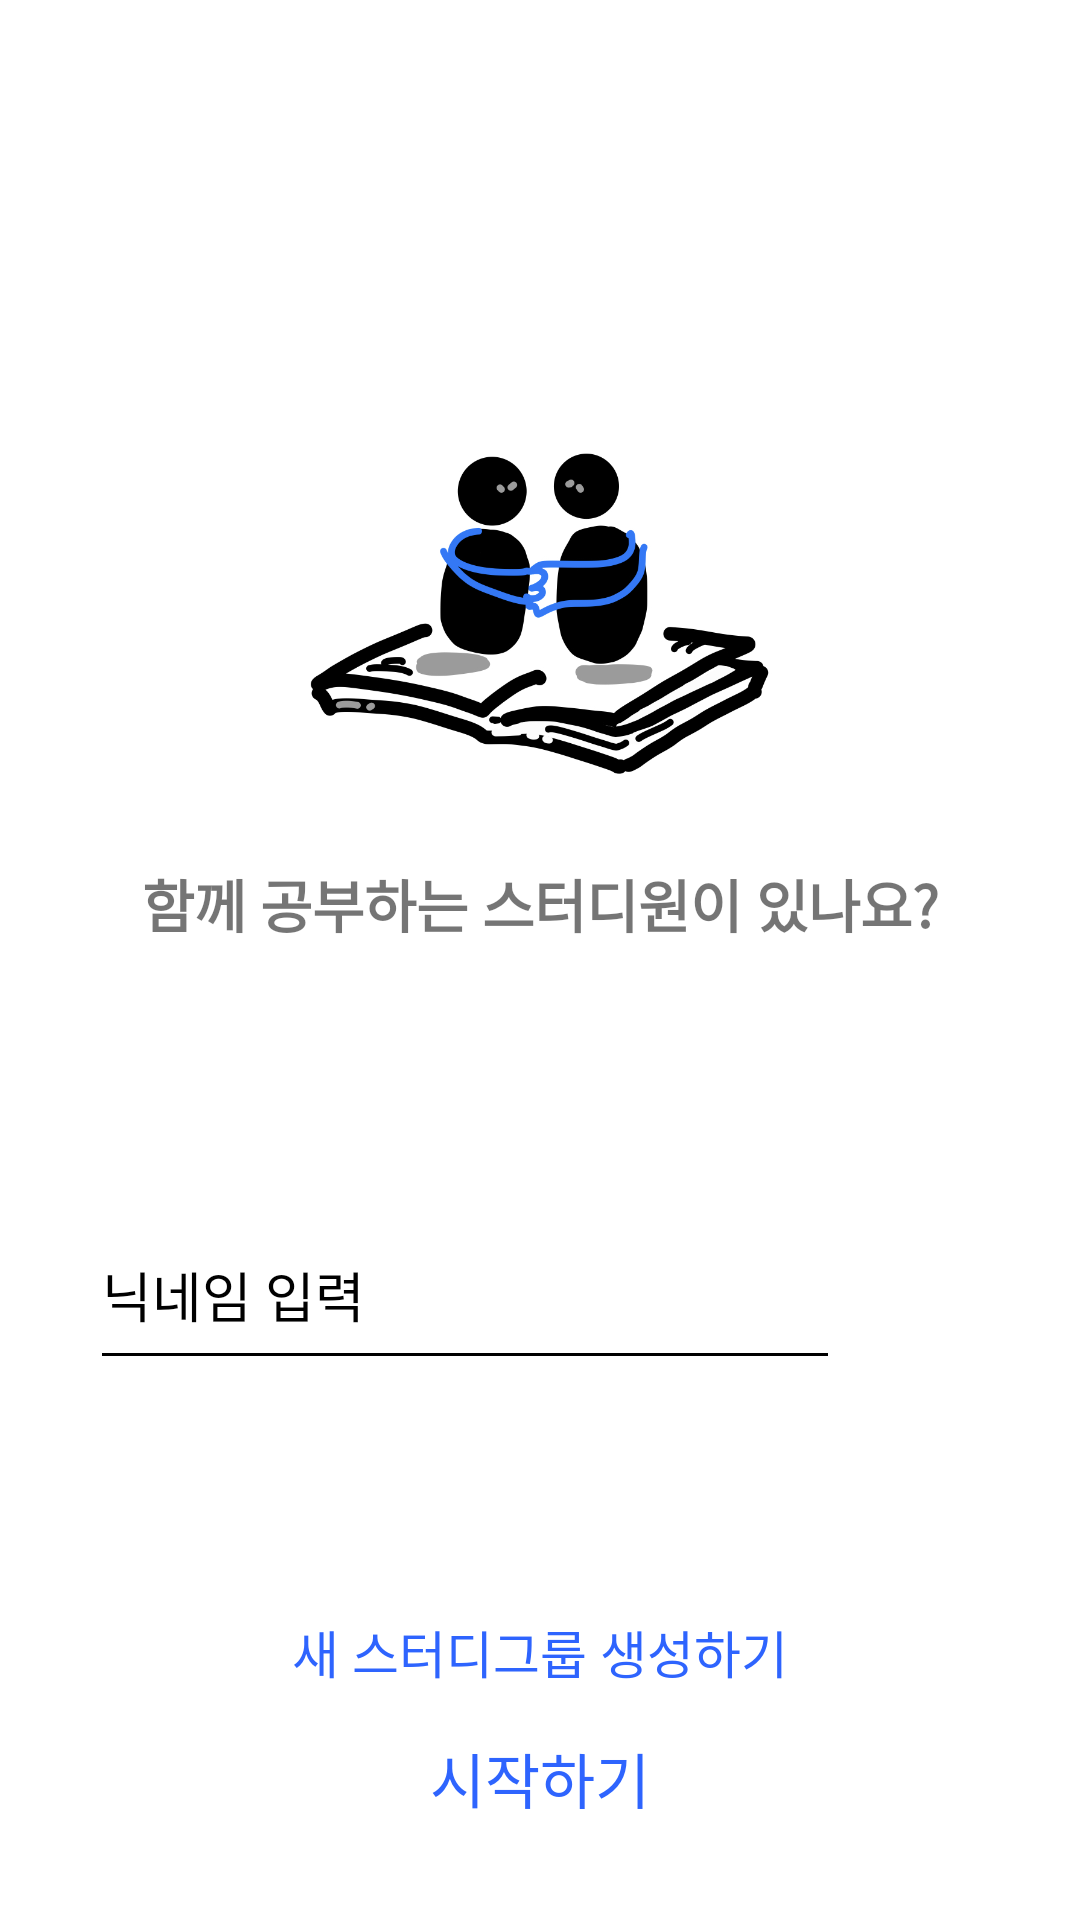

The Android layout XML behind this screen, and the referenced resources:
<!-- AndroidManifest.xml: application theme Theme.StudyApp -->
<!-- res/layout/activity_memberadd.xml -->
<?xml version="1.0" encoding="utf-8"?>
<androidx.constraintlayout.widget.ConstraintLayout xmlns:android="http://schemas.android.com/apk/res/android"
    xmlns:app="http://schemas.android.com/apk/res-auto"
    xmlns:tools="http://schemas.android.com/tools"
    android:layout_width="match_parent"
    android:layout_height="match_parent"
    tools:context=".MainActivity">

    <ImageView
        android:id="@+id/logo"
        android:layout_width="wrap_content"
        android:layout_height="110dp"
        android:src="@drawable/logo"
        app:layout_constraintTop_toTopOf="parent"
        app:layout_constraintStart_toStartOf="parent"
        app:layout_constraintEnd_toEndOf="parent"
        android:layout_marginTop="150dp"/>

    <TextView
        android:layout_width="wrap_content"
        android:layout_height="wrap_content"
        android:text="함께 공부하는 스터디원이 있나요?"
        android:textStyle="bold"
        android:textSize="19dp"
        app:layout_constraintTop_toBottomOf="@id/logo"
        app:layout_constraintStart_toStartOf="parent"
        app:layout_constraintEnd_toEndOf="parent"
        android:layout_marginTop="27dp"/>

    <TextView
        android:id="@+id/message"
        android:layout_width="match_parent"
        android:layout_height="wrap_content"
        app:layout_constraintTop_toBottomOf="@+id/logo"
        android:gravity="center"
        android:layout_marginTop="110dp"
        android:textColor="@android:color/holo_red_light"/>

    <EditText
        android:id="@+id/nickname"
        android:textColor="@color/black"
        android:layout_width="match_parent"
        android:layout_height="60dp"
        android:layout_marginTop="400dp"
        android:layout_marginRight="80dp"
        android:layout_marginLeft="30dp"
        android:textCursorDrawable="@drawable/cursor_drawble"
        android:hint="닉네임 입력"
        android:backgroundTint="@color/black"
        android:textColorHint="@color/black"
        app:layout_constraintStart_toStartOf="parent"
        app:layout_constraintEnd_toStartOf="@+id/addButton"
        app:layout_constraintTop_toTopOf="parent"/>

    <Button
        android:id="@+id/addButton"
        android:text="+"
        android:textColor="@color/white"
        android:textSize="20dp"
        android:clickable="true"
        android:background="@drawable/round_button"
        app:layout_constraintTop_toTopOf="parent"
        app:layout_constraintStart_toEndOf="@+id/nickname"
        android:layout_marginTop="400dp"
        android:layout_marginLeft="5dp"
        android:layout_marginRight="30dp"
        android:layout_width="48dp"
        android:layout_height="48dp"/>


    <TextView
        android:id="@+id/newGroupButton"
        app:layout_constraintTop_toBottomOf="@id/addButton"
        android:layout_marginTop="80dp"
        android:textSize="17dp"
        android:padding="10dp"
        android:gravity="center"
        android:textColor="#2E64FE"
        android:text="새 스터디그룹 생성하기"
        android:layout_width="match_parent"
        android:layout_height="wrap_content"/>

    <TextView
        android:id="@+id/startButton"
        app:layout_constraintTop_toBottomOf="@id/addButton"
        android:layout_marginTop="120dp"
        android:textSize="20dp"
        android:padding="10dp"
        android:gravity="center"
        android:textColor="#2E64FE"
        android:text="시작하기"
        android:layout_width="match_parent"
        android:layout_height="wrap_content"/>


</androidx.constraintlayout.widget.ConstraintLayout>
<!-- resources referenced by this layout -->
<resources>
  <!-- drawable logo: png bitmap (drawable, 126481 bytes) -->
  <style name="Theme.StudyApp" parent="Theme.MaterialComponents.DayNight.DarkActionBar">
          <item name="windowNoTitle">true</item>
          <item name="android:windowFullscreen">true</item>
          
  
          <item name="colorOnPrimary">@color/white</item>
          
          <item name="colorSecondary">#5858FA</item>
          <item name="colorSecondaryVariant">@color/teal_700</item>
          <item name="colorOnSecondary">@color/black</item>
          
          <item name="android:statusBarColor">?attr/colorPrimaryVariant</item>
          
  
  
  
      </style>
  <!-- not gathered from this repository: default colours our renderer supplied (Android Studio template values) -->
  <color name="teal_700">#FF018786</color>
  <color name="black">#FF000000</color>
  <color name="white">#FFFFFFFF</color>
</resources>
